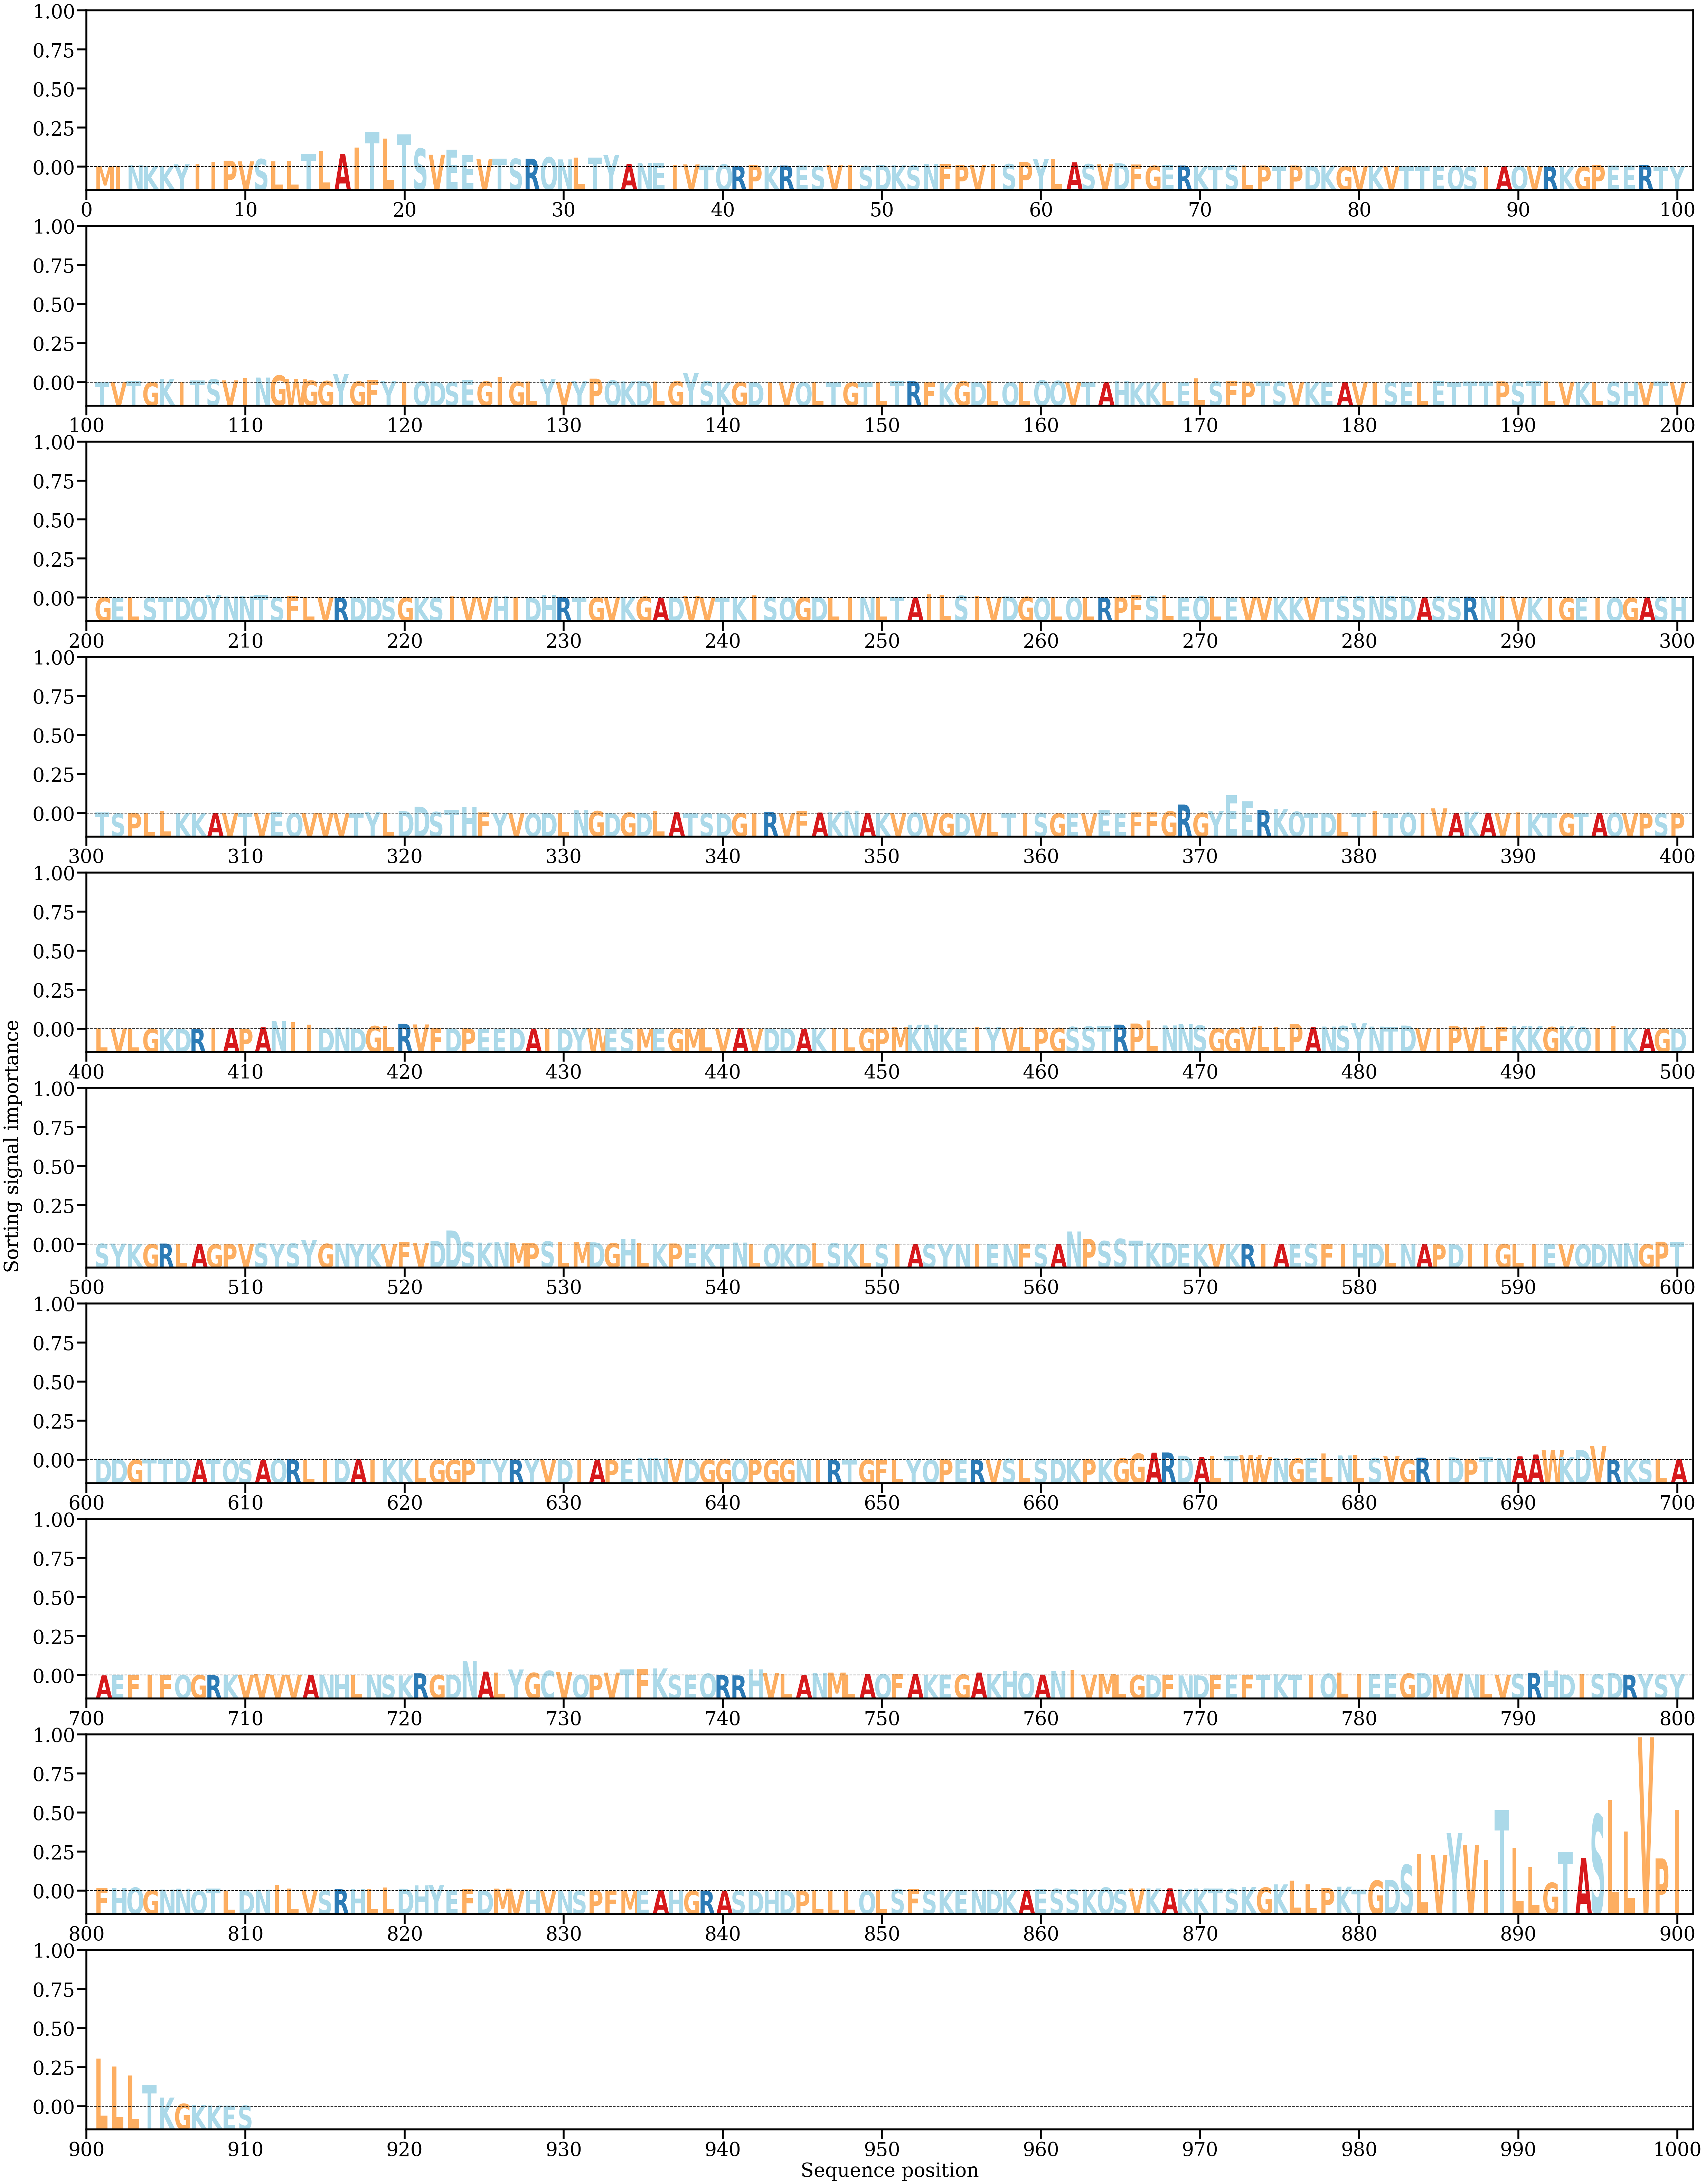

The table this chart was drawn from, first rows:
AA, Alpha
M, [0.0002165]
I, [0.00036643]
N, [0.00061837]
K, [0.00041637]
K, [0.00043818]
Y, [0.00099321]
I, [0.00118839]
I, [0.00192985]
P, [0.0022979]
V, [0.00203196]
S, [0.00288497]
L, [0.00208771]
L, [0.0022245]
T, [0.00482863]
L, [0.0057266]
A, [0.0047794]
I, [0.0070914]
T, [0.01261014]
L, [0.01031406]
T, [0.01182719]
S, [0.00668007]
V, [0.00443412]
E, [0.00632409]
E, [0.00422773]
V, [0.00289995]
T, [0.00303632]
S, [0.00298827]
R, [0.00298095]
Q, [0.00354183]
N, [0.00275112]
L, [0.00345382]
T, [0.0034095]
Y, [0.00433363]
A, [0.00103999]
N, [0.00145183]
E, [0.00155992]
I, [0.00083525]
V, [0.00094752]
T, [0.00057716]
Q, [0.00092294]
R, [0.00044713]
P, [0.00070835]
K, [0.0004488]
R, [0.00052462]
E, [0.00057461]
S, [0.00037324]
V, [0.00062157]
I, [0.00073161]
S, [0.00039185]
D, [0.00076632]
K, [0.00059471]
S, [0.00051002]
N, [0.00108554]
F, [0.00100994]
P, [0.00070876]
V, [0.00070982]
I, [0.00112423]
S, [0.00106445]
P, [0.00182814]
Y, [0.00284874]
... 850 more rows
